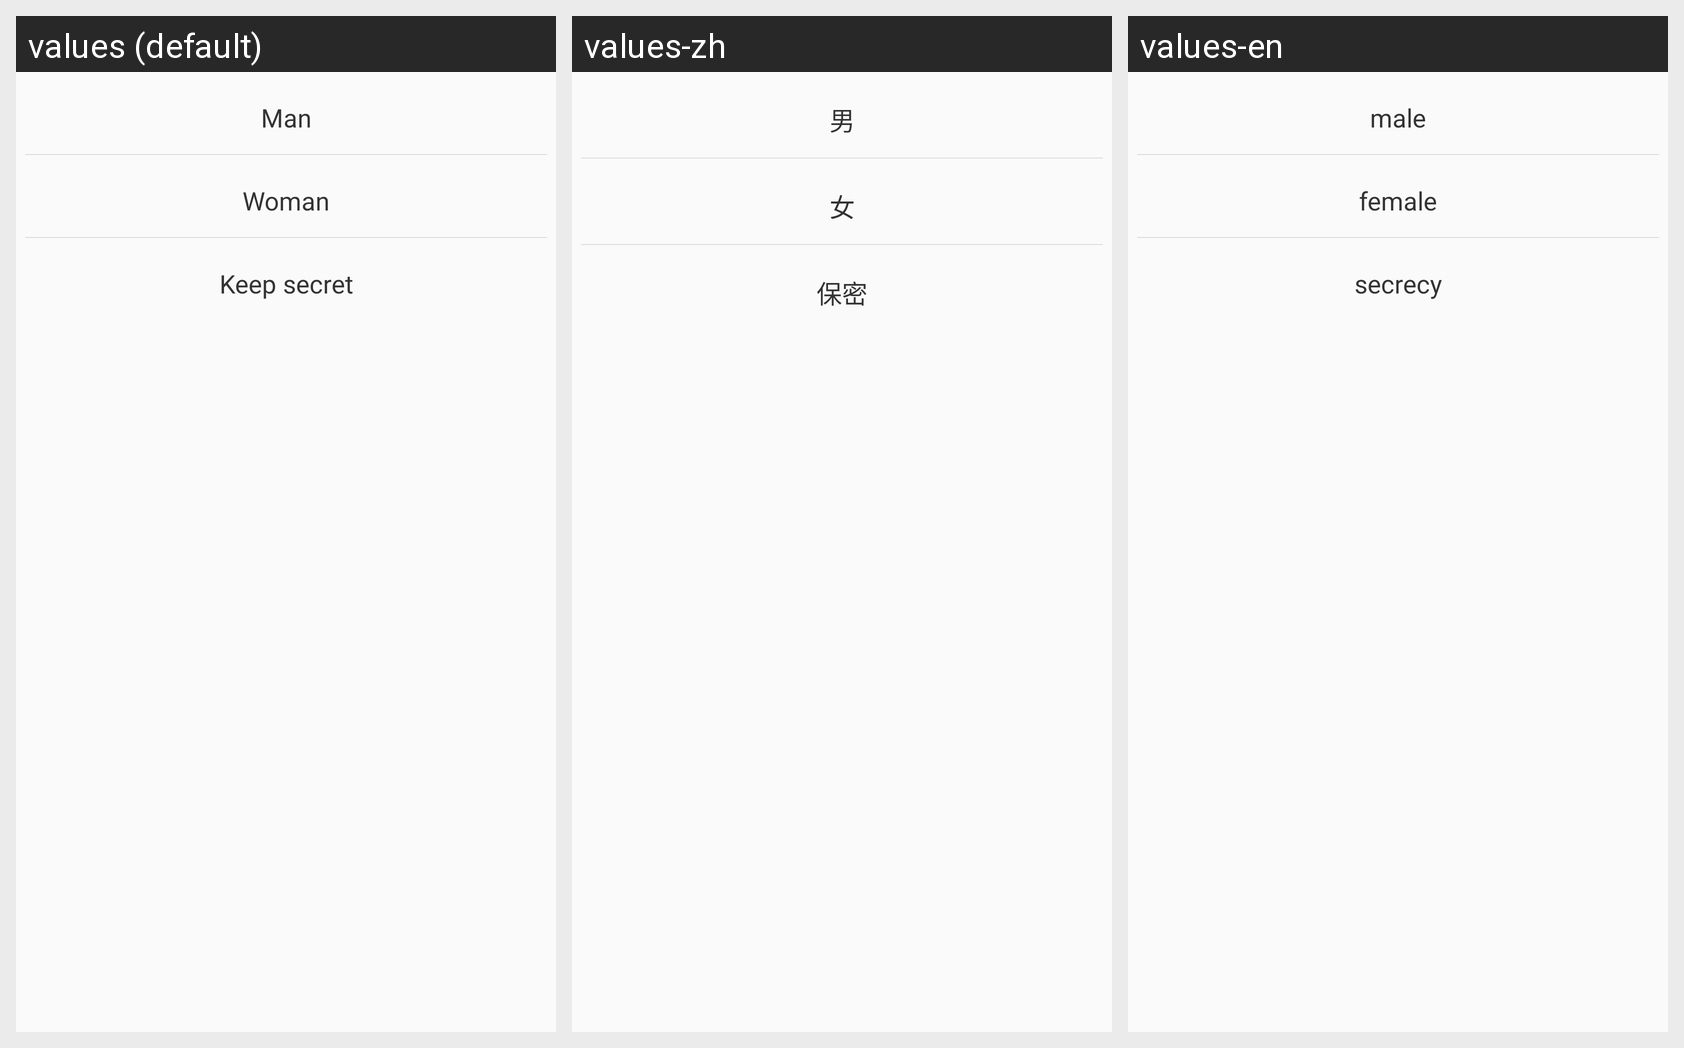

This grid shows one Android layout under several languages. Give, for every string resource on the screen, its name, the default text and each shown locale's text.
Android screen res/layout/layout_pop_sex_select.xml rendered under 3 locales, left to right: values (default), values-zh, values-en. Device: Nexus 5 (rendered at 1080×1920; each locale shown at half size, 540×960, under a caption strip naming it); theme AppTheme.
Strings drawn on this screen, with the default value and each locale's value (text and hints the layout hard-codes, and strings that could not be matched under every locale, appear in the picture but are not listed):

male
  values: Man
  values-zh: 男
  values-en: male

female
  values: Woman
  values-zh: 女
  values-en: female

secrecy
  values: Keep secret
  values-zh: 保密
  values-en: secrecy
